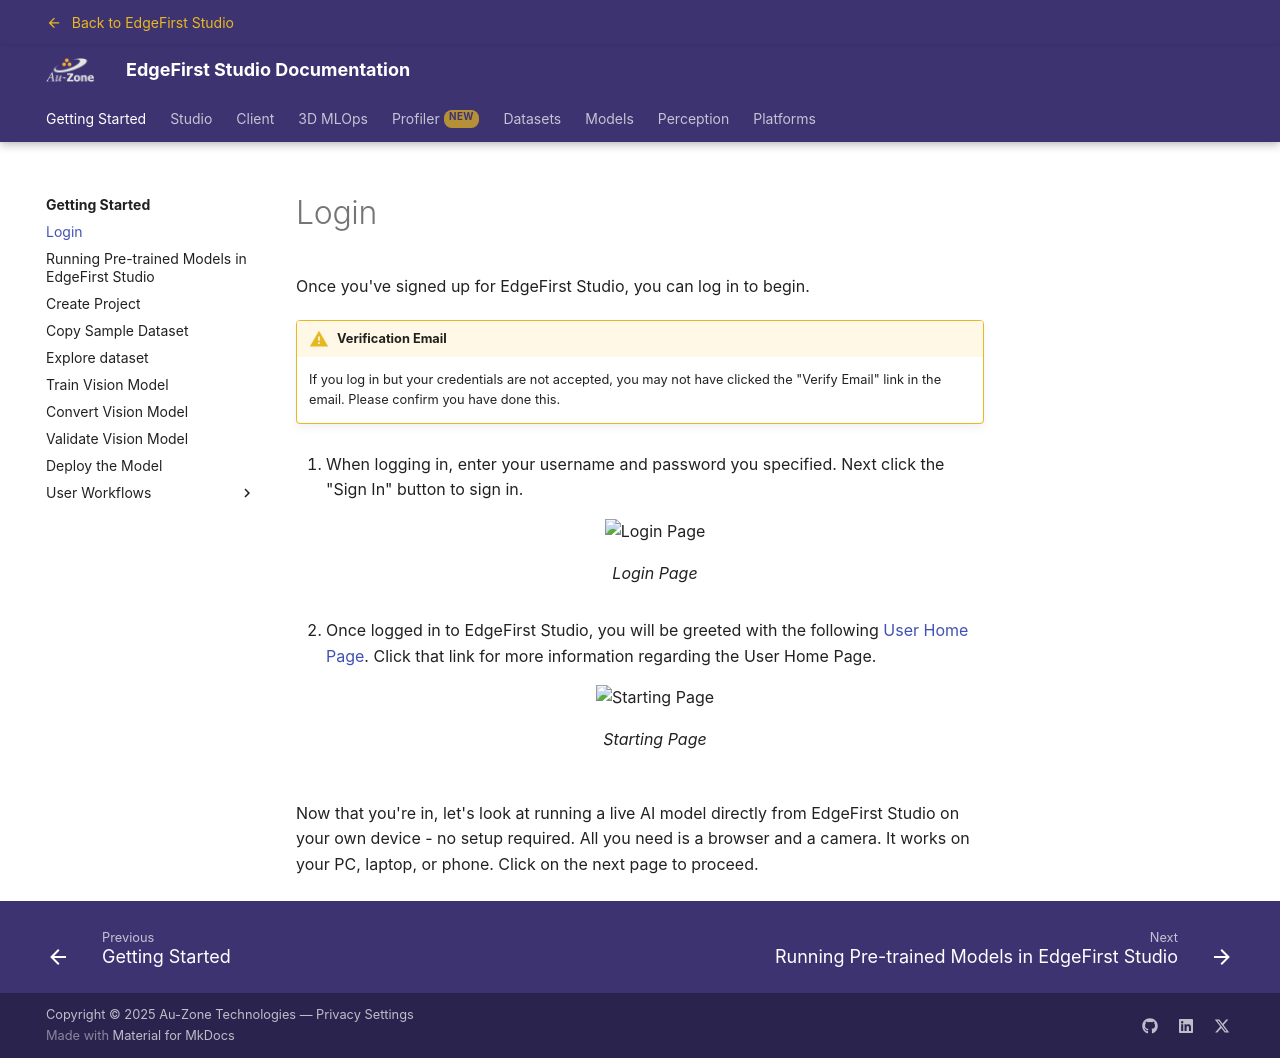

repository: EdgeFirstAI/documentation · page: saas/getting_started/login/index.html · generator: mkdocs

# Login

{% include-markdown "discrete/user/login.md" heading-offset=0 %}

Now that you're in, let's look at running a live AI model directly from EdgeFirst Studio on your own device - no setup required. All you need is a browser and a camera. It works on your PC, laptop, or phone. Click on the next page to proceed.
